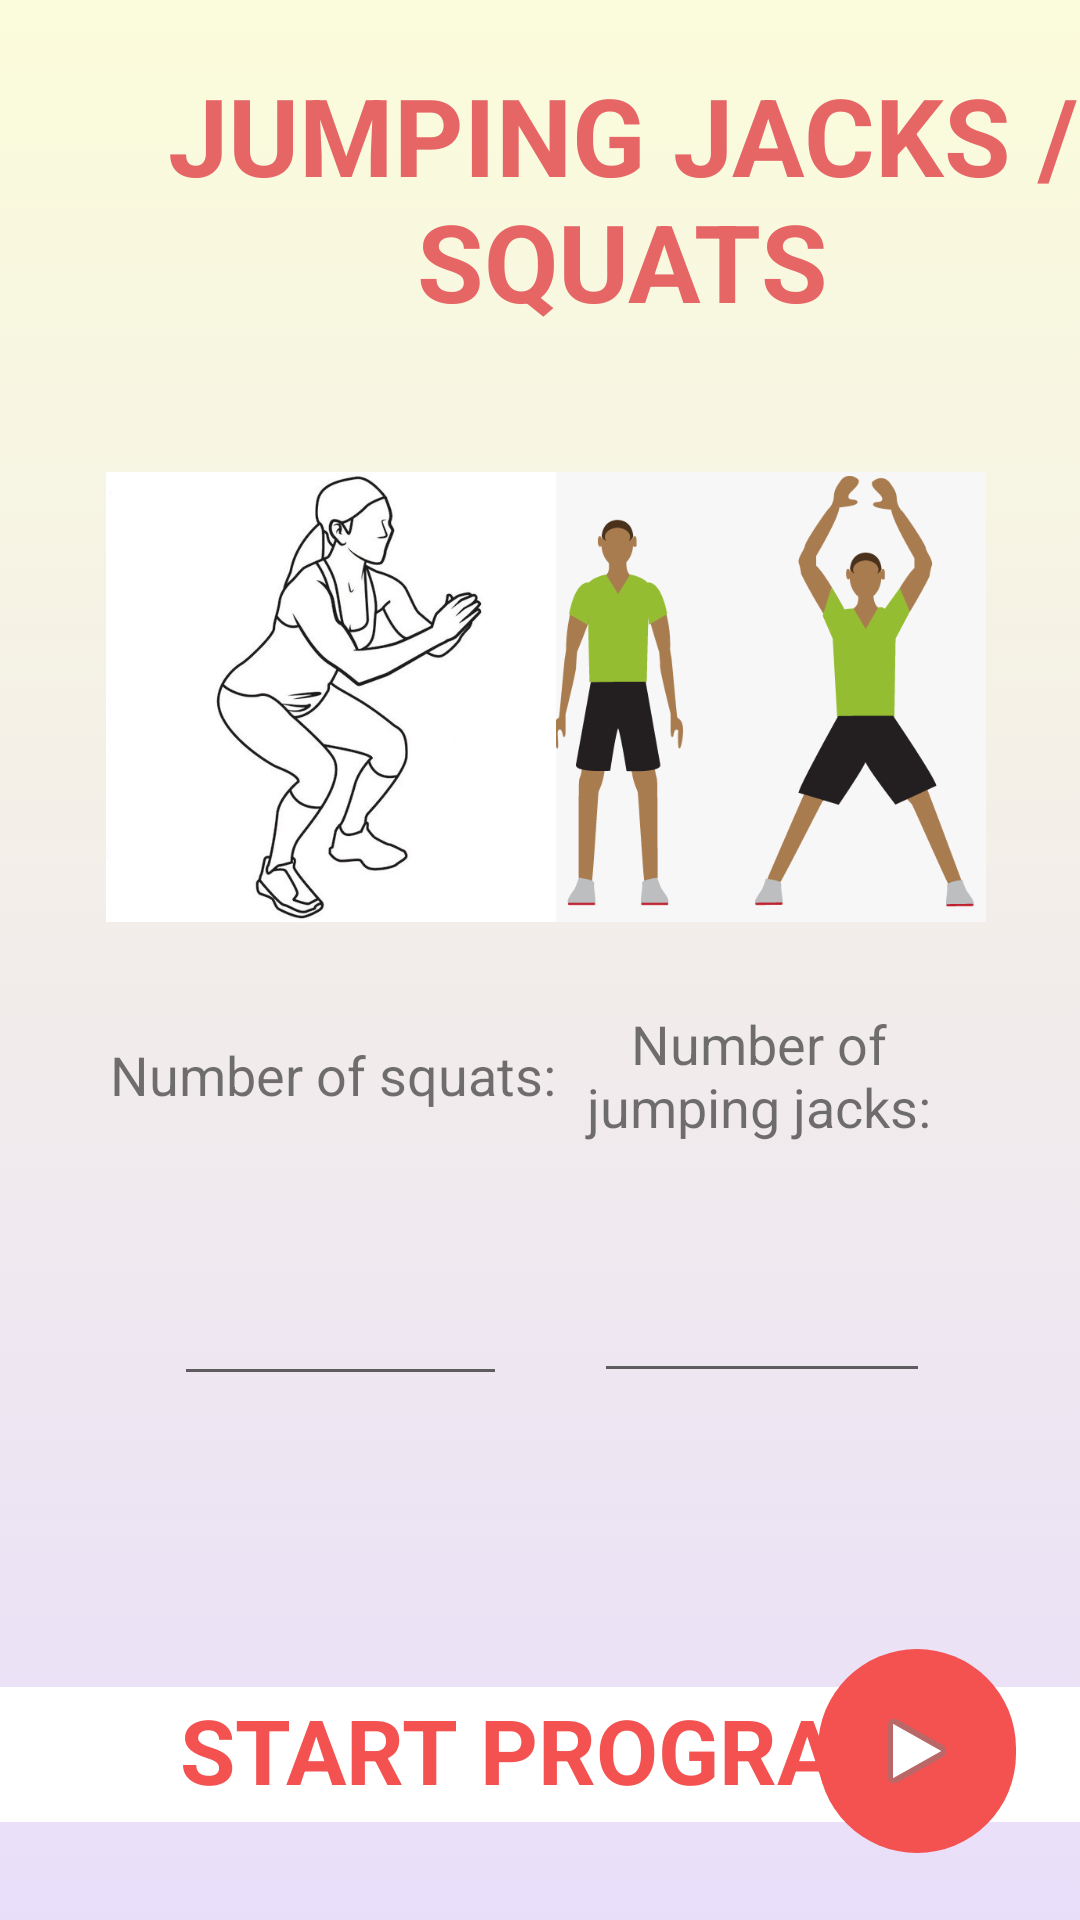

Reconstruct the res/layout file that produces this screen, plus the resources it refers to.
<!-- AndroidManifest.xml: application theme Theme.WorkoutApp -->
<!-- res/layout/activity_program_cardio.xml -->
<?xml version="1.0" encoding="utf-8"?>
<androidx.constraintlayout.widget.ConstraintLayout xmlns:android="http://schemas.android.com/apk/res/android"
    xmlns:app="http://schemas.android.com/apk/res-auto"
    xmlns:tools="http://schemas.android.com/tools"
    android:id="@+id/equipmentValueID"
    android:layout_width="match_parent"
    android:layout_height="match_parent"
    android:background="@drawable/gradient_background"
    tools:context=".MainActivity">


    <TextView
        android:id="@+id/textView16"
        android:layout_width="149dp"
        android:layout_height="49dp"
        android:text="Number of jumping jacks:"
        android:textAlignment="center"
        android:textSize="18sp"
        app:layout_constraintBottom_toBottomOf="parent"
        app:layout_constraintEnd_toEndOf="parent"
        app:layout_constraintHorizontal_bias="0.847"
        app:layout_constraintStart_toStartOf="parent"
        app:layout_constraintTop_toTopOf="@+id/textView5"
        app:layout_constraintVertical_bias="0.568" />

    <TextView
        android:id="@+id/textView5"
        android:layout_width="415dp"
        android:layout_height="132dp"
        android:gravity="center"
        android:text="JUMPING JACKS / SQUATS"
        android:textColor="#E66666"
        android:textSize="36sp"
        android:textStyle="bold"
        app:layout_constraintBottom_toBottomOf="parent"
        app:layout_constraintEnd_toEndOf="parent"
        app:layout_constraintHorizontal_bias="0.0"
        app:layout_constraintStart_toStartOf="parent"
        app:layout_constraintTop_toTopOf="parent"
        app:layout_constraintVertical_bias="0.0" />

    <ImageView
        android:id="@+id/imageView7"
        android:layout_width="150dp"
        android:layout_height="150dp"
        app:layout_constraintBottom_toBottomOf="parent"
        app:layout_constraintEnd_toEndOf="parent"
        app:layout_constraintHorizontal_bias="0.85"
        app:layout_constraintStart_toStartOf="parent"
        app:layout_constraintTop_toTopOf="parent"
        app:layout_constraintVertical_bias="0.321"
        app:srcCompat="@drawable/jumping_jack" />

    <ImageView
        android:id="@+id/imageView6"
        android:layout_width="150dp"
        android:layout_height="150dp"
        app:layout_constraintBottom_toBottomOf="parent"
        app:layout_constraintEnd_toEndOf="parent"
        app:layout_constraintHorizontal_bias="0.168"
        app:layout_constraintStart_toStartOf="parent"
        app:layout_constraintTop_toTopOf="parent"
        app:layout_constraintVertical_bias="0.321"
        app:srcCompat="@drawable/squat" />

    <TextView
        android:id="@+id/textView"
        android:layout_width="0dp"
        android:layout_height="wrap_content"
        android:background="#FFFFFF"
        android:includeFontPadding="false"
        android:paddingStart="60sp"
        android:paddingTop="5dp"
        android:paddingBottom="5dp"
        android:text="START PROGRAM"
        android:textAlignment="viewStart"
        android:textAllCaps="true"
        android:textColor="#F45151"
        android:textSize="30sp"
        android:textStyle="bold"
        app:layout_constraintBottom_toBottomOf="parent"
        app:layout_constraintEnd_toEndOf="parent"
        app:layout_constraintStart_toStartOf="parent"
        app:layout_constraintTop_toTopOf="parent"
        app:layout_constraintVertical_bias="0.945" />

    <ImageButton
        android:id="@+id/playButton"
        android:layout_width="66dp"
        android:layout_height="68dp"
        android:background="@drawable/custom_rounded_corner"
        android:duplicateParentState="true"
        android:fadeScrollbars="true"
        app:layout_constraintBottom_toBottomOf="parent"
        app:layout_constraintEnd_toEndOf="parent"
        app:layout_constraintHorizontal_bias="0.928"
        app:layout_constraintStart_toStartOf="@+id/textView"
        app:layout_constraintTop_toTopOf="parent"
        app:layout_constraintVertical_bias="0.961"
        app:srcCompat="@android:drawable/ic_media_play" />

    <TextView
        android:id="@+id/textView15"
        android:layout_width="wrap_content"
        android:layout_height="wrap_content"
        android:text="Number of squats:"
        android:textAlignment="center"
        android:textSize="18sp"
        app:layout_constraintBottom_toBottomOf="parent"
        app:layout_constraintEnd_toEndOf="parent"
        app:layout_constraintHorizontal_bias="0.174"
        app:layout_constraintStart_toStartOf="parent"
        app:layout_constraintTop_toTopOf="parent"
        app:layout_constraintVertical_bias="0.562" />

    <EditText
        android:id="@+id/editTextNumber"
        android:layout_width="111dp"
        android:layout_height="71dp"
        android:ems="10"
        android:inputType="number"
        app:layout_constraintBottom_toBottomOf="parent"
        app:layout_constraintEnd_toEndOf="parent"
        app:layout_constraintHorizontal_bias="0.233"
        app:layout_constraintStart_toStartOf="parent"
        app:layout_constraintTop_toTopOf="parent"
        app:layout_constraintVertical_bias="0.693" />

    <EditText
        android:id="@+id/editTextNumber2"
        android:layout_width="112dp"
        android:layout_height="70dp"
        android:ems="10"
        android:inputType="number"
        app:layout_constraintBottom_toBottomOf="parent"
        app:layout_constraintEnd_toEndOf="parent"
        app:layout_constraintHorizontal_bias="0.799"
        app:layout_constraintStart_toStartOf="parent"
        app:layout_constraintTop_toTopOf="parent"
        app:layout_constraintVertical_bias="0.692" />


</androidx.constraintlayout.widget.ConstraintLayout>
<!-- resources referenced by this layout -->
<resources>
  <!-- drawable custom_rounded_corner (drawable) -->
  <?xml version="1.0" encoding="utf-8"?>
  <shape xmlns:android="http://schemas.android.com/apk/res/android">
      <solid android:color="#F45151" />
      <corners android:radius="40dp" />
      <padding
          android:bottom="10dp"
          android:left="10dp"
          android:right="10dp"
          android:top="10dp" />
  
  </shape>
  <!-- drawable gradient_background (drawable) -->
  <?xml version="1.0" encoding="utf-8"?>
  <selector xmlns:android="http://schemas.android.com/apk/res/android">
      <item>
          <shape>
              <gradient
                  android:angle="90"
                  android:startColor="#e9defa"
                  android:endColor="#fbfcdb"
                  android:type="linear"/>
          </shape>
      </item>
  </selector>
  <!-- drawable jumping_jack: png bitmap (drawable, 13248 bytes) -->
  <!-- drawable squat: png bitmap (drawable, 107445 bytes) -->
  <style name="Theme.WorkoutApp" parent="Theme.MaterialComponents.DayNight.DarkActionBar">
          
          <item name="colorPrimary">@color/purple_500</item>
          <item name="colorPrimaryVariant">@color/purple_700</item>
          <item name="colorOnPrimary">@color/white</item>
          
          <item name="colorSecondary">@color/teal_200</item>
          <item name="colorSecondaryVariant">@color/teal_700</item>
          <item name="colorOnSecondary">@color/black</item>
          
          <item name="android:statusBarColor" tools:targetApi="l">?attr/colorPrimaryVariant</item>
          
      </style>
  <!-- not gathered from this repository: default colours our renderer supplied (Android Studio template values) -->
  <color name="purple_500">#FF6200EE</color>
  <color name="purple_700">#FF3700B3</color>
  <color name="teal_200">#FF03DAC5</color>
  <color name="teal_700">#FF018786</color>
  <color name="black">#FF000000</color>
  <color name="white">#FFFFFFFF</color>
</resources>
